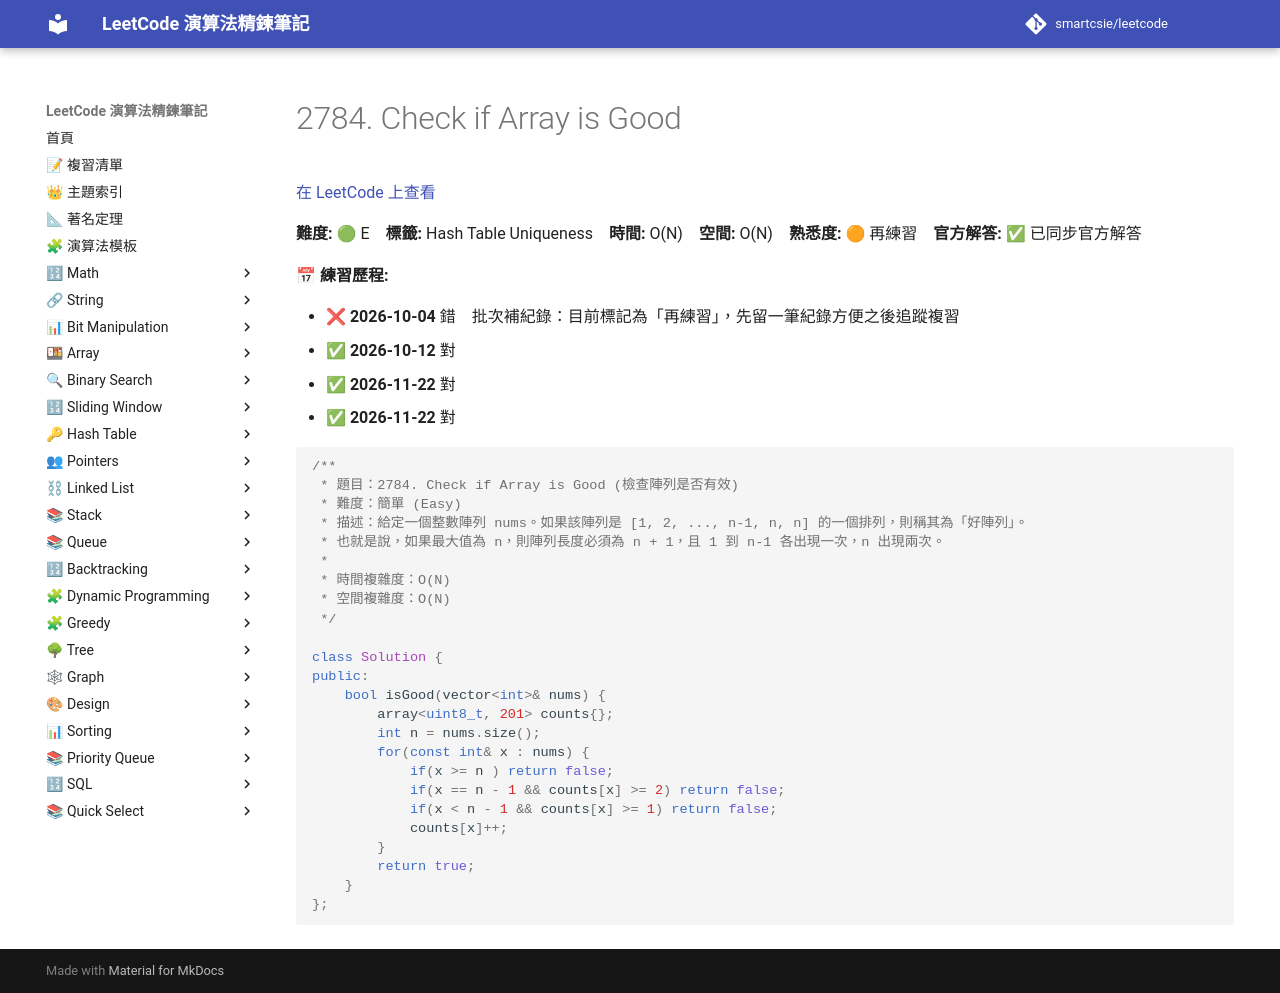

repository: smartcsie/leetcode · page: problems/2784/index.html · generator: mkdocs

# 2784. Check if Array is Good

[在 LeetCode 上查看](https://leetcode.com/problems/check-if-array-is-good)

**難度:** 🟢 E　**標籤:** Hash Table Uniqueness　**時間:** O(N)　**空間:** O(N)　**熟悉度:** 🟠 再練習　**官方解答:** ✅ 已同步官方解答

**📅 練習歷程:**

- ❌ **2026-10-04** 錯　批次補紀錄：目前標記為「再練習」，先留一筆紀錄方便之後追蹤複習
- ✅ **2026-10-12** 對
- ✅ **2026-11-22** 對
- ✅ **2026-11-22** 對

```cpp
/**
 * 題目：2784. Check if Array is Good (檢查陣列是否有效)
 * 難度：簡單 (Easy)
 * 描述：給定一個整數陣列 nums。如果該陣列是 [1, 2, ..., n-1, n, n] 的一個排列，則稱其為「好陣列」。
 * 也就是說，如果最大值為 n，則陣列長度必須為 n + 1，且 1 到 n-1 各出現一次，n 出現兩次。
 *
 * 時間複雜度：O(N)
 * 空間複雜度：O(N)
 */

class Solution {
public:
    bool isGood(vector<int>& nums) {
        array<uint8_t, 201> counts{};
        int n = nums.size();
        for(const int& x : nums) {
            if(x >= n ) return false;
            if(x == n - 1 && counts[x] >= 2) return false;
            if(x < n - 1 && counts[x] >= 1) return false;
            counts[x]++;
        }
        return true;
    }
};
```
